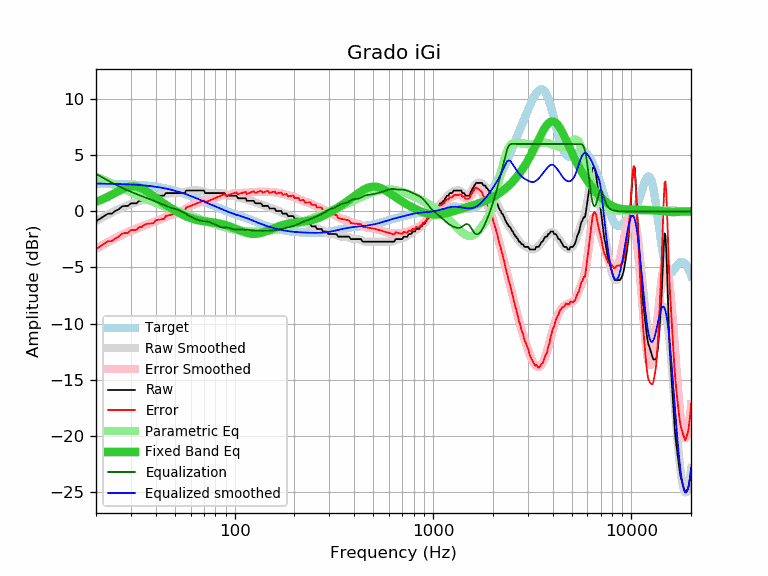

Source data for this figure (header and first rows):
frequency, raw, error, smoothed, error_smoothed, equalization, parametric_eq, equalized_raw, equalized_smoothed, target
20, -0.89, -3.36, -0.87, -3.34, 3.34, 0.85, 2.45, 2.47, 2.47
21, -0.66, -3.13, -0.66, -3.13, 3.13, 0.99, 2.47, 2.47, 2.47
22, -0.43, -2.89, -0.46, -2.93, 2.93, 1.14, 2.50, 2.46, 2.46
23, -0.21, -2.66, -0.28, -2.74, 2.74, 1.30, 2.53, 2.46, 2.46
24, -0.21, -2.66, -0.11, -2.56, 2.56, 1.47, 2.35, 2.45, 2.45
25, 0.02, -2.42, 0.05, -2.39, 2.39, 1.64, 2.42, 2.44, 2.44
26, 0.17, -2.26, 0.19, -2.24, 2.24, 1.80, 2.41, 2.43, 2.43
27, 0.42, -2.00, 0.32, -2.10, 2.10, 1.95, 2.52, 2.42, 2.42
28, 0.48, -1.93, 0.44, -1.97, 1.97, 2.08, 2.45, 2.41, 2.41
29, 0.48, -1.92, 0.55, -1.85, 1.85, 2.17, 2.33, 2.40, 2.40
30, 0.71, -1.67, 0.65, -1.74, 1.74, 2.22, 2.45, 2.39, 2.39
31, 0.71, -1.66, 0.74, -1.64, 1.64, 2.23, 2.35, 2.37, 2.37
32, 0.71, -1.65, 0.82, -1.54, 1.54, 2.20, 2.25, 2.36, 2.36
33, 0.93, -1.41, 0.90, -1.44, 1.44, 2.13, 2.38, 2.34, 2.34
34, 0.93, -1.39, 0.97, -1.35, 1.35, 2.04, 2.29, 2.32, 2.32
35, 1.10, -1.20, 1.04, -1.27, 1.27, 1.92, 2.37, 2.31, 2.31
36, 1.16, -1.12, 1.10, -1.18, 1.18, 1.78, 2.35, 2.29, 2.29
37, 1.16, -1.10, 1.16, -1.11, 1.11, 1.64, 2.27, 2.26, 2.26
38, 1.16, -1.08, 1.21, -1.03, 1.03, 1.50, 2.19, 2.24, 2.24
39, 1.16, -1.05, 1.26, -0.95, 0.95, 1.35, 2.12, 2.21, 2.21
40, 1.39, -0.80, 1.31, -0.88, 0.88, 1.21, 2.27, 2.19, 2.19
41, 1.39, -0.77, 1.36, -0.80, 0.80, 1.07, 2.20, 2.16, 2.16
42, 1.39, -0.74, 1.40, -0.73, 0.73, 0.94, 2.12, 2.13, 2.13
43, 1.39, -0.71, 1.45, -0.65, 0.65, 0.81, 2.04, 2.10, 2.10
44, 1.39, -0.67, 1.50, -0.57, 0.57, 0.69, 1.96, 2.07, 2.07
45, 1.62, -0.41, 1.54, -0.49, 0.49, 0.58, 2.12, 2.03, 2.03
46, 1.62, -0.37, 1.57, -0.42, 0.42, 0.47, 2.05, 1.99, 1.99
47, 1.62, -0.33, 1.60, -0.36, 0.36, 0.36, 1.98, 1.96, 1.96
48, 1.62, -0.29, 1.61, -0.31, 0.31, 0.26, 1.93, 1.92, 1.92
49, 1.62, -0.25, 1.62, -0.26, 0.26, 0.16, 1.88, 1.88, 1.88
50, 1.62, -0.21, 1.62, -0.21, 0.21, 0.07, 1.84, 1.83, 1.83
51, 1.62, -0.17, 1.62, -0.17, 0.17, -0.02, 1.79, 1.79, 1.79
52, 1.62, -0.12, 1.63, -0.12, 0.12, -0.10, 1.74, 1.75, 1.75
53, 1.62, -0.08, 1.64, -0.06, 0.06, -0.18, 1.69, 1.70, 1.70
54, 1.62, -0.03, 1.66, 0.00, -0.00, -0.26, 1.62, 1.66, 1.66
55, 1.62, 0.01, 1.69, 0.08, -0.08, -0.33, 1.55, 1.61, 1.61
56, 1.62, 0.06, 1.72, 0.16, -0.16, -0.39, 1.47, 1.56, 1.56
57, 1.85, 0.34, 1.75, 0.24, -0.24, -0.46, 1.61, 1.51, 1.51
58, 1.85, 0.39, 1.79, 0.32, -0.32, -0.51, 1.53, 1.46, 1.46
59, 1.85, 0.44, 1.82, 0.40, -0.40, -0.57, 1.45, 1.42, 1.42
60, 1.85, 0.49, 1.84, 0.48, -0.48, -0.61, 1.38, 1.37, 1.37
61, 1.85, 0.54, 1.86, 0.54, -0.54, -0.66, 1.31, 1.32, 1.32
62, 1.85, 0.59, 1.87, 0.60, -0.60, -0.70, 1.25, 1.27, 1.27
63, 1.85, 0.63, 1.87, 0.66, -0.66, -0.73, 1.20, 1.22, 1.22
64, 1.85, 0.68, 1.87, 0.71, -0.71, -0.76, 1.15, 1.17, 1.17
65, 1.85, 0.73, 1.87, 0.75, -0.75, -0.79, 1.10, 1.12, 1.12
66, 1.85, 0.78, 1.86, 0.79, -0.79, -0.81, 1.06, 1.07, 1.07
67, 1.85, 0.83, 1.84, 0.82, -0.82, -0.83, 1.03, 1.02, 1.02
68, 1.85, 0.88, 1.82, 0.85, -0.85, -0.85, 1.01, 0.97, 0.97
69, 1.85, 0.93, 1.79, 0.86, -0.86, -0.87, 0.99, 0.93, 0.93
70, 1.85, 0.98, 1.76, 0.88, -0.88, -0.89, 0.98, 0.88, 0.88
71, 1.62, 0.79, 1.72, 0.89, -0.89, -0.90, 0.73, 0.83, 0.83
72, 1.62, 0.84, 1.69, 0.90, -0.90, -0.91, 0.72, 0.78, 0.78
73, 1.62, 0.88, 1.66, 0.92, -0.92, -0.93, 0.71, 0.74, 0.74
74, 1.62, 0.93, 1.63, 0.94, -0.94, -0.94, 0.68, 0.69, 0.69
75, 1.62, 0.98, 1.62, 0.97, -0.97, -0.95, 0.65, 0.65, 0.65
76, 1.62, 1.02, 1.61, 1.01, -1.01, -0.96, 0.61, 0.60, 0.60
77, 1.62, 1.06, 1.61, 1.05, -1.05, -0.98, 0.57, 0.56, 0.56
78, 1.62, 1.11, 1.61, 1.10, -1.10, -0.99, 0.53, 0.52, 0.52
79, 1.62, 1.15, 1.62, 1.14, -1.14, -1.00, 0.48, 0.47, 0.47
... 553 more rows
